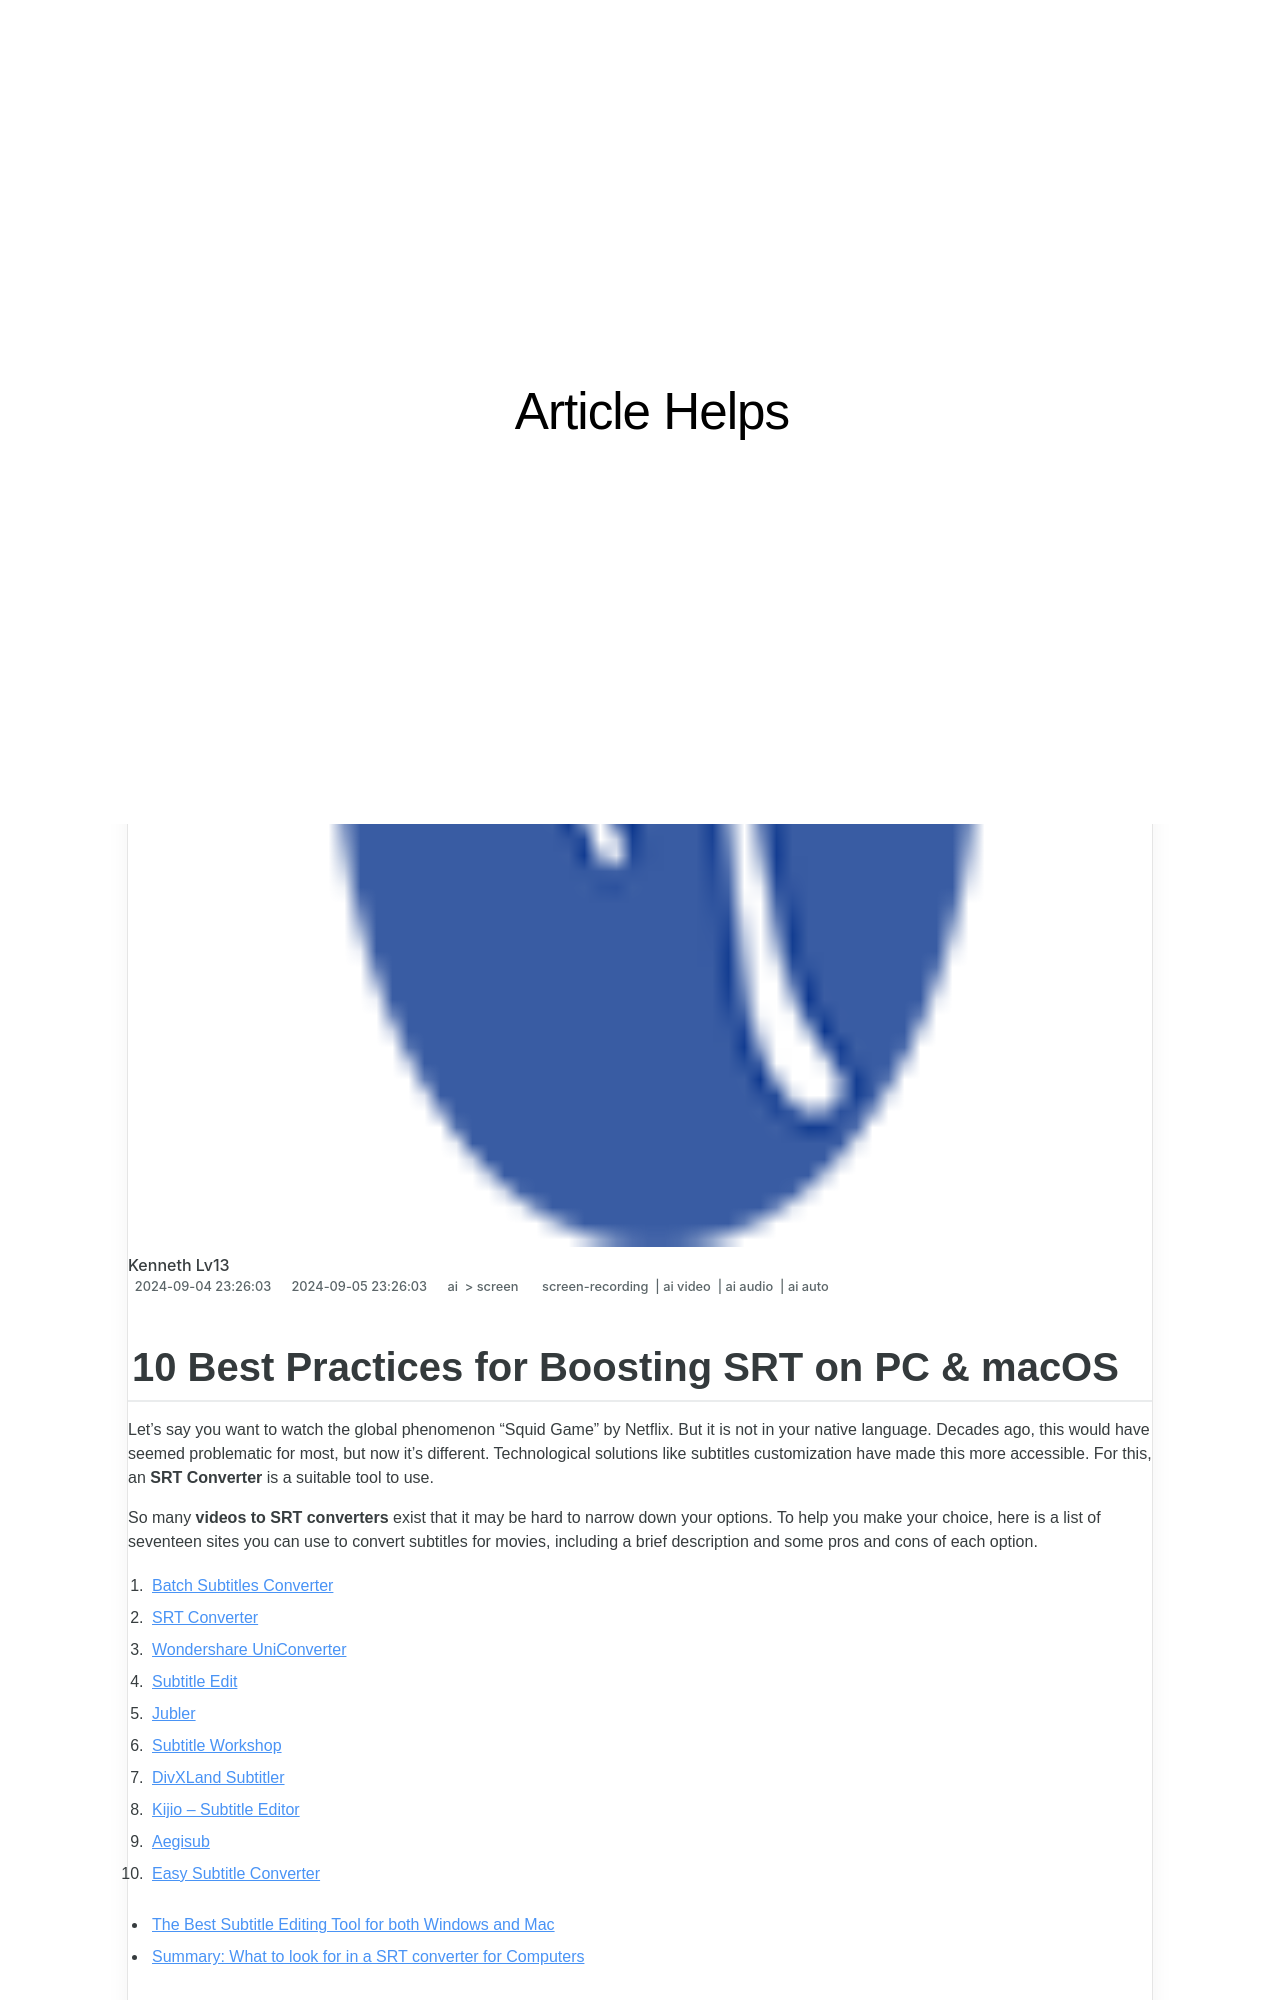

repository: techidaily/site-article-helps · page: 10-best-practices-for-boosting-srt-on-pc-and-macos/index.html · generator: jekyll

---
title: "10 Best Practices for Boosting SRT on PC & macOS"
date: 2024-09-04T23:26:03.853Z
updated: 2024-09-05T23:26:03.853Z
tags: 
  - screen-recording
  - ai video
  - ai audio
  - ai auto
categories: 
  - ai
  - screen
description: "This Article Describes 10 Best Practices for Boosting SRT on PC & macOS"
excerpt: "This Article Describes 10 Best Practices for Boosting SRT on PC & macOS"
keywords: "SRT Optimization Tips,Enhance SRT Performance,SRT Improvement Techniques,Maximize Video Quality SRT,PC Mac SRT Boosting Guide,Advanced SRT Settings for PC/macOS,Increase Streaming Reliability SRT"
thumbnail: https://thmb.techidaily.com/c96841199ff180b06a551ff8b5da580eafb5a9f0013849780e2ea631a72bda1d.jpg
---

## 10 Best Practices for Boosting SRT on PC & macOS

Let's say you want to watch the global phenomenon "Squid Game" by Netflix. But it is not in your native language. Decades ago, this would have seemed problematic for most, but now it's different. Technological solutions like subtitles customization have made this more accessible. For this, an **SRT Converter** is a suitable tool to use.

So many **videos to SRT converters** exist that it may be hard to narrow down your options. To help you make your choice, here is a list of seventeen sites you can use to convert subtitles for movies, including a brief description and some pros and cons of each option.

1. [Batch Subtitles Converter](#part1-1)
2. [SRT Converter](#part1-2)
3. [Wondershare UniConverter](#part1-3)
4. [Subtitle Edit](#part1-4)
5. [Jubler](#part1-5)
6. [Subtitle Workshop](#part1-6)
7. [DivXLand Subtitler](#part1-7)
8. [Kijio – Subtitle Editor](#part1-8)
9. [Aegisub](#part1-9)
10. [Easy Subtitle Converter](#part1-10)

* [The Best Subtitle Editing Tool for both Windows and Mac](#part2)
* [Summary: What to look for in a SRT converter for Computers](#part3)

## Best 10 Software to Convert Subtitles between Different Standard Subtitle File Formats

Multiple SRT Converter online or software options are available for Mac and Windows users. The following are 10 of the best alternatives we found while researching for the best in the market. Learn about them before trying them out.
